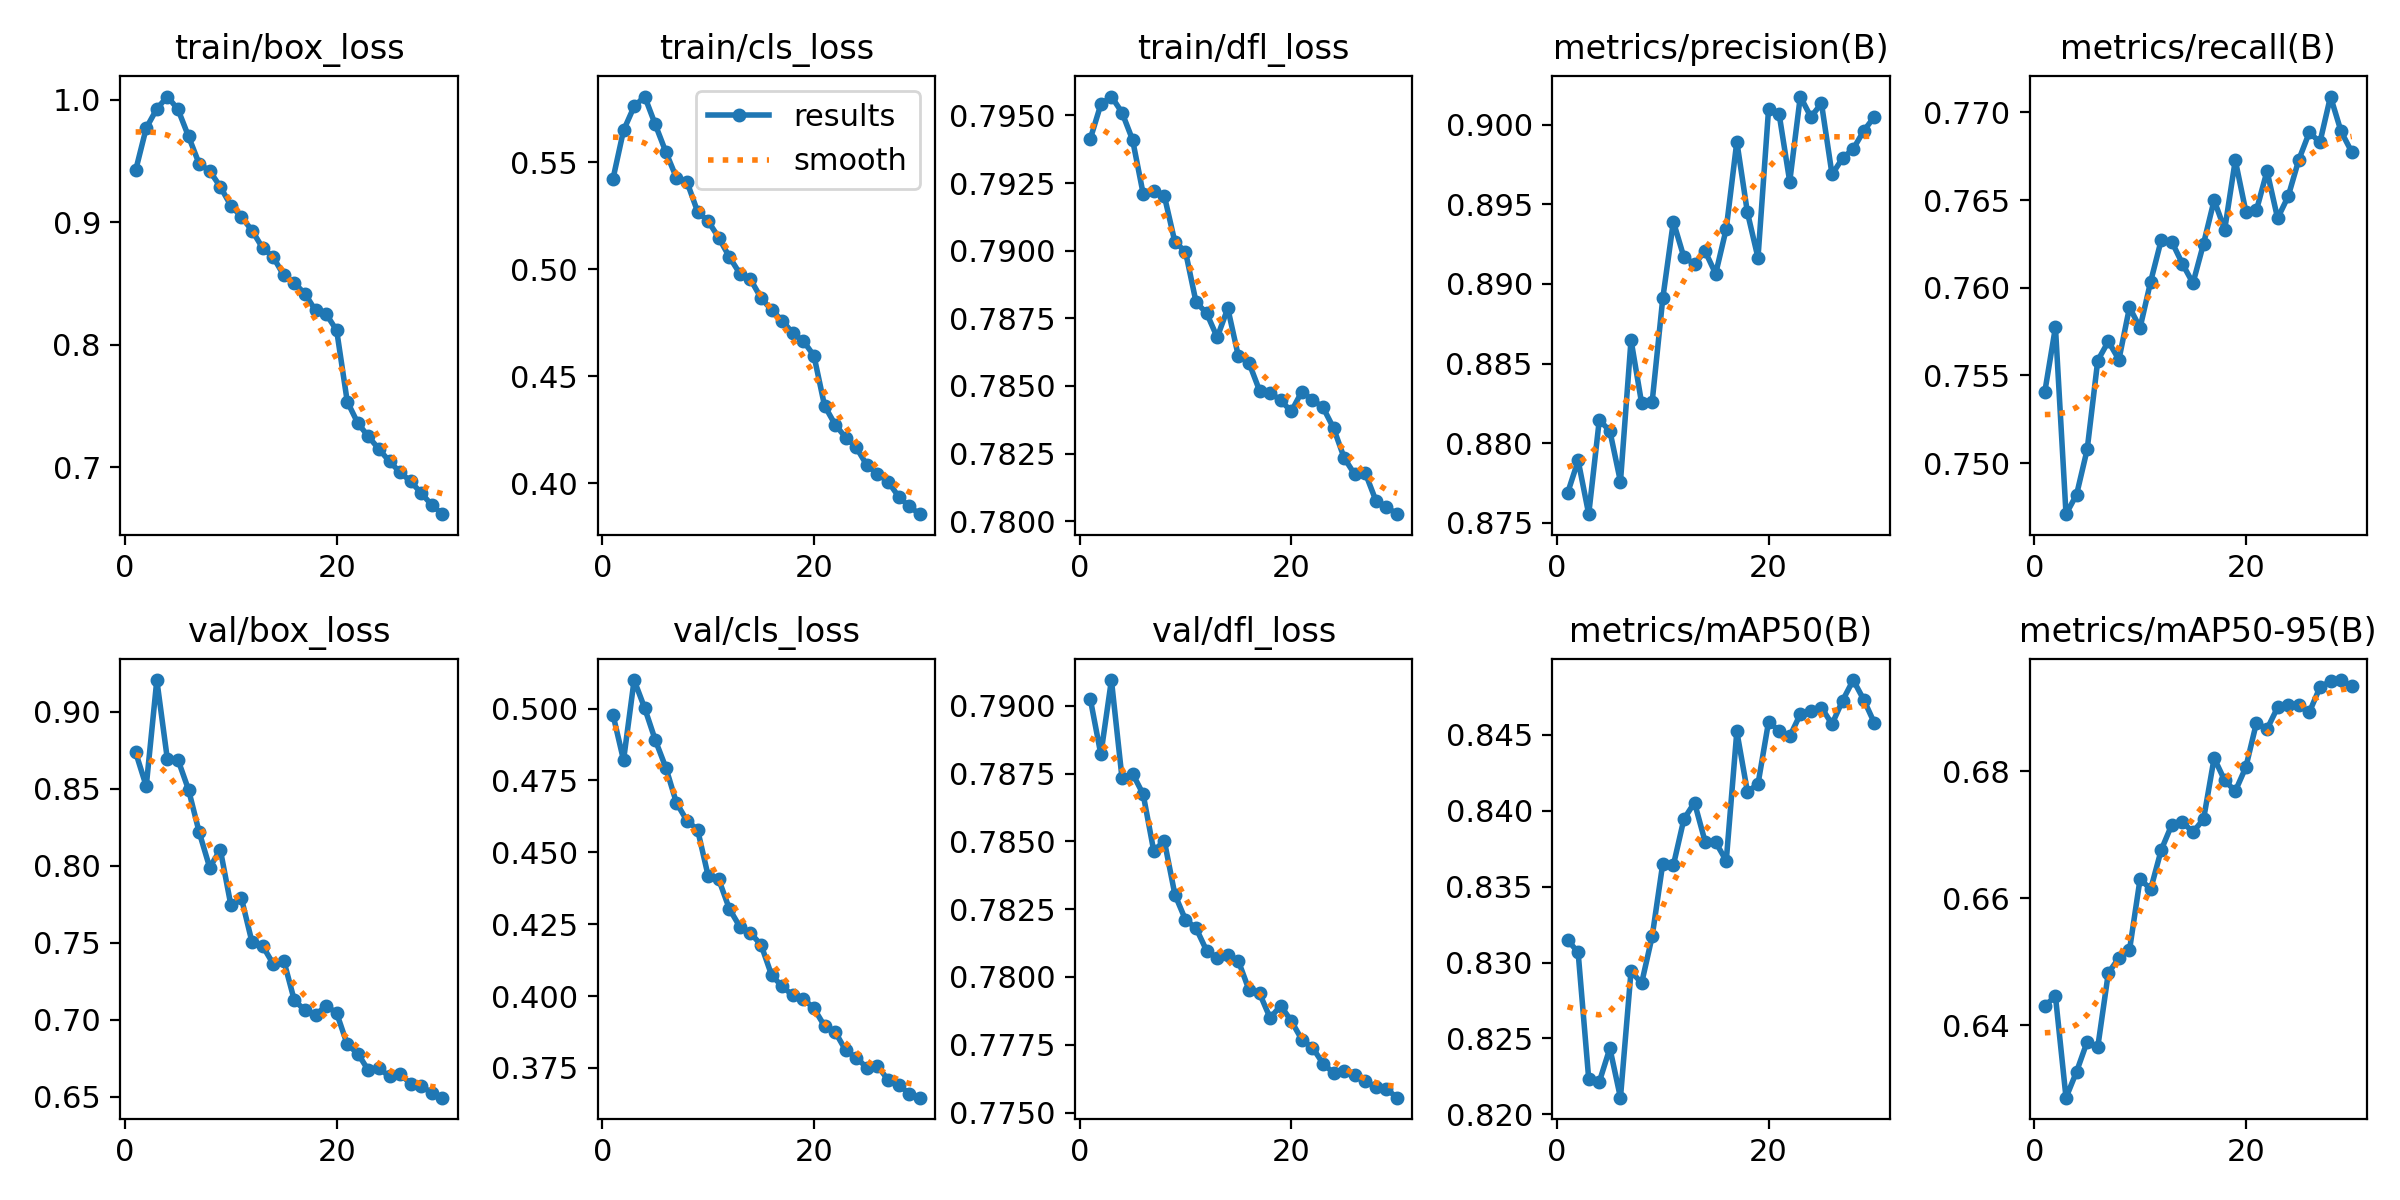

The data file committed next to this chart (first rows):
epoch, time, train/box_loss, train/cls_loss, train/dfl_loss, metrics/precision(B), metrics/recall(B), metrics/mAP50(B), metrics/mAP50-95(B), val/box_loss, val/cls_loss, val/dfl_loss, lr/pg0, lr/pg1, lr/pg2
1, 368.1, 0.9424, 0.5422, 0.7941, 0.8769, 0.7541, 0.8315, 0.6431, 0.8736, 0.4979, 0.7903, 0.0003697, 0.0003697, 0.0003697
2, 731.2, 0.977, 0.5649, 0.7954, 0.8789, 0.7578, 0.8307, 0.6446, 0.8516, 0.482, 0.7882, 0.0007156, 0.0007156, 0.0007156
3, 1082, 0.9926, 0.5761, 0.7957, 0.8756, 0.7471, 0.8223, 0.6286, 0.9205, 0.5099, 0.791, 0.001037, 0.001037, 0.001037
4, 1431, 1.003, 0.5808, 0.7951, 0.8815, 0.7482, 0.8221, 0.6327, 0.869, 0.5001, 0.7873, 0.001001, 0.001001, 0.001001
5, 1788, 0.9922, 0.5677, 0.7941, 0.8808, 0.7508, 0.8244, 0.6374, 0.8687, 0.489, 0.7875, 0.0009643, 0.0009643, 0.0009643
6, 2141, 0.97, 0.5548, 0.7921, 0.8776, 0.7559, 0.8211, 0.6366, 0.8493, 0.4794, 0.7867, 0.0009277, 0.0009277, 0.0009277
7, 2493, 0.9478, 0.5428, 0.7922, 0.8865, 0.7569, 0.8294, 0.6483, 0.8218, 0.4672, 0.7846, 0.000891, 0.000891, 0.000891
8, 2845, 0.9418, 0.5408, 0.792, 0.8825, 0.7559, 0.8286, 0.6506, 0.7987, 0.461, 0.785, 0.0008544, 0.0008544, 0.0008544
9, 3195, 0.929, 0.5269, 0.7903, 0.8826, 0.7589, 0.8317, 0.6519, 0.8104, 0.4579, 0.783, 0.0008177, 0.0008177, 0.0008177
10, 3540, 0.9136, 0.5225, 0.79, 0.8891, 0.7577, 0.8365, 0.6631, 0.7744, 0.4418, 0.7821, 0.000781, 0.000781, 0.000781
11, 3889, 0.9044, 0.5147, 0.7881, 0.8939, 0.7603, 0.8364, 0.6614, 0.7787, 0.4405, 0.7818, 0.0007444, 0.0007444, 0.0007444
12, 4234, 0.8932, 0.5058, 0.7877, 0.8917, 0.7627, 0.8395, 0.6676, 0.7502, 0.4304, 0.781, 0.0007077, 0.0007077, 0.0007077
13, 4578, 0.879, 0.4979, 0.7868, 0.8913, 0.7626, 0.8405, 0.6716, 0.7479, 0.4241, 0.7807, 0.000671, 0.000671, 0.000671
14, 4925, 0.8716, 0.4953, 0.7879, 0.8921, 0.7614, 0.838, 0.672, 0.7362, 0.4219, 0.7808, 0.0006344, 0.0006344, 0.0006344
15, 5278, 0.8567, 0.4865, 0.7861, 0.8906, 0.7603, 0.8379, 0.6704, 0.7384, 0.4178, 0.7806, 0.0005977, 0.0005977, 0.0005977
16, 5632, 0.8504, 0.4809, 0.7859, 0.8935, 0.7625, 0.8367, 0.6725, 0.7124, 0.4072, 0.7795, 0.0005611, 0.0005611, 0.0005611
17, 5988, 0.8417, 0.476, 0.7848, 0.8989, 0.765, 0.8452, 0.6821, 0.7061, 0.4033, 0.7794, 0.0005244, 0.0005244, 0.0005244
18, 6347, 0.828, 0.4701, 0.7847, 0.8945, 0.7633, 0.8413, 0.6786, 0.7029, 0.4002, 0.7785, 0.0004877, 0.0004877, 0.0004877
19, 6704, 0.8252, 0.4664, 0.7845, 0.8916, 0.7673, 0.8418, 0.6769, 0.709, 0.3991, 0.7789, 0.0004511, 0.0004511, 0.0004511
20, 7063, 0.8117, 0.4595, 0.7841, 0.901, 0.7643, 0.8459, 0.6807, 0.7042, 0.3957, 0.7784, 0.0004144, 0.0004144, 0.0004144
21, 7408, 0.7536, 0.4362, 0.7848, 0.9006, 0.7644, 0.8453, 0.6876, 0.6839, 0.3896, 0.7777, 0.0003777, 0.0003777, 0.0003777
22, 7751, 0.736, 0.4273, 0.7845, 0.8964, 0.7667, 0.8449, 0.6866, 0.678, 0.3876, 0.7774, 0.0003411, 0.0003411, 0.0003411
23, 8087, 0.7251, 0.4213, 0.7842, 0.9018, 0.764, 0.8464, 0.6901, 0.667, 0.3811, 0.7768, 0.0003044, 0.0003044, 0.0003044
24, 8427, 0.7147, 0.4167, 0.7834, 0.9005, 0.7652, 0.8466, 0.6904, 0.6684, 0.3786, 0.7765, 0.0002678, 0.0002678, 0.0002678
25, 8765, 0.7047, 0.4083, 0.7823, 0.9013, 0.7673, 0.8468, 0.6904, 0.6631, 0.3751, 0.7765, 0.0002311, 0.0002311, 0.0002311
26, 9103, 0.6958, 0.4042, 0.7817, 0.8969, 0.7689, 0.8457, 0.6893, 0.6649, 0.3758, 0.7764, 0.0001944, 0.0001944, 0.0001944
27, 9438, 0.6884, 0.4007, 0.7818, 0.8979, 0.7683, 0.8473, 0.6932, 0.6581, 0.3708, 0.7762, 0.0001578, 0.0001578, 0.0001578
28, 9773, 0.6787, 0.3936, 0.7808, 0.8985, 0.7709, 0.8486, 0.6942, 0.6569, 0.3692, 0.7759, 0.0001211, 0.0001211, 0.0001211
29, 10109, 0.6691, 0.3891, 0.7805, 0.8996, 0.7689, 0.8473, 0.6944, 0.6523, 0.3661, 0.7759, 8.4436e-05, 8.4436e-05, 8.4436e-05
30, 10443, 0.6616, 0.3854, 0.7803, 0.9005, 0.7678, 0.8458, 0.6934, 0.6493, 0.3647, 0.7755, 4.7773e-05, 4.7773e-05, 4.7773e-05
